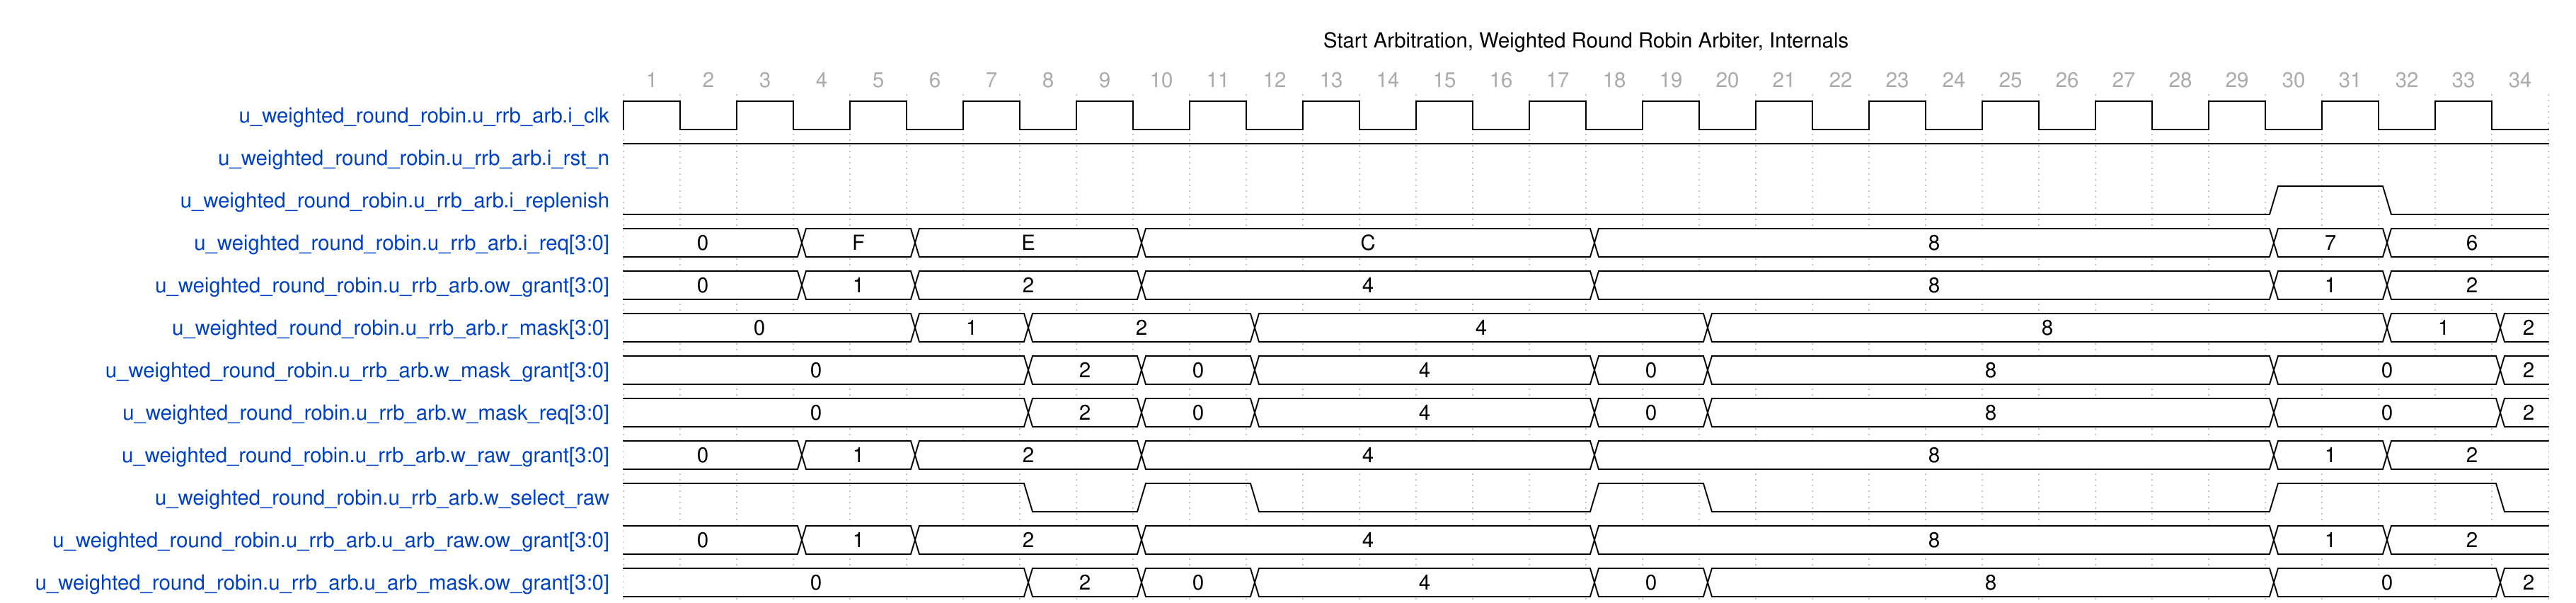

Write the WaveJSON whose rendering is this waveform diagram.

{
    "head": {
        "text": "Start Arbitration, Weighted Round Robin Arbiter, Internals",
        "tock": 1
    },
    "signal": [
        {
            "name": "u_weighted_round_robin.u_rrb_arb.i_clk",
            "wave": "ppppppppppppppppp",
            "data": [],
            "phase": 0,
            "period": 2.0
        },
        {
            "name": "u_weighted_round_robin.u_rrb_arb.i_rst_n",
            "wave": "1.................................",
            "data": [],
            "phase": 0
        },
        {
            "name": "u_weighted_round_robin.u_rrb_arb.i_replenish",
            "wave": "0............................1.0..",
            "data": [],
            "phase": 0
        },
        {
            "name": "u_weighted_round_robin.u_rrb_arb.i_req[3:0]",
            "wave": "=..=.=...=.......=...........=.=..",
            "data": [
                "0",
                "F",
                "E",
                "C",
                "8",
                "7",
                "6"
            ],
            "phase": 0
        },
        {
            "name": "u_weighted_round_robin.u_rrb_arb.ow_grant[3:0]",
            "wave": "=..=.=...=.......=...........=.=..",
            "data": [
                "0",
                "1",
                "2",
                "4",
                "8",
                "1",
                "2"
            ],
            "phase": 0
        },
        {
            "name": "u_weighted_round_robin.u_rrb_arb.r_mask[3:0]",
            "wave": "=....=.=...=.......=...........=.=",
            "data": [
                "0",
                "1",
                "2",
                "4",
                "8",
                "1",
                "2"
            ],
            "phase": 0
        },
        {
            "name": "u_weighted_round_robin.u_rrb_arb.w_mask_grant[3:0]",
            "wave": "=......=.=.=.....=.=.........=...=",
            "data": [
                "0",
                "2",
                "0",
                "4",
                "0",
                "8",
                "0",
                "2"
            ],
            "phase": 0
        },
        {
            "name": "u_weighted_round_robin.u_rrb_arb.w_mask_req[3:0]",
            "wave": "=......=.=.=.....=.=.........=...=",
            "data": [
                "0",
                "2",
                "0",
                "4",
                "0",
                "8",
                "0",
                "2"
            ],
            "phase": 0
        },
        {
            "name": "u_weighted_round_robin.u_rrb_arb.w_raw_grant[3:0]",
            "wave": "=..=.=...=.......=...........=.=..",
            "data": [
                "0",
                "1",
                "2",
                "4",
                "8",
                "1",
                "2"
            ],
            "phase": 0
        },
        {
            "name": "u_weighted_round_robin.u_rrb_arb.w_select_raw",
            "wave": "1......0.1.0.....1.0.........1...0",
            "data": [],
            "phase": 0
        },
        {
            "name": "u_weighted_round_robin.u_rrb_arb.u_arb_raw.ow_grant[3:0]",
            "wave": "=..=.=...=.......=...........=.=..",
            "data": [
                "0",
                "1",
                "2",
                "4",
                "8",
                "1",
                "2"
            ],
            "phase": 0
        },
        {
            "name": "u_weighted_round_robin.u_rrb_arb.u_arb_mask.ow_grant[3:0]",
            "wave": "=......=.=.=.....=.=.........=...=",
            "data": [
                "0",
                "2",
                "0",
                "4",
                "0",
                "8",
                "0",
                "2"
            ],
            "phase": 0
        }
    ],
    "config": {
        "hscale": 1
    }
}